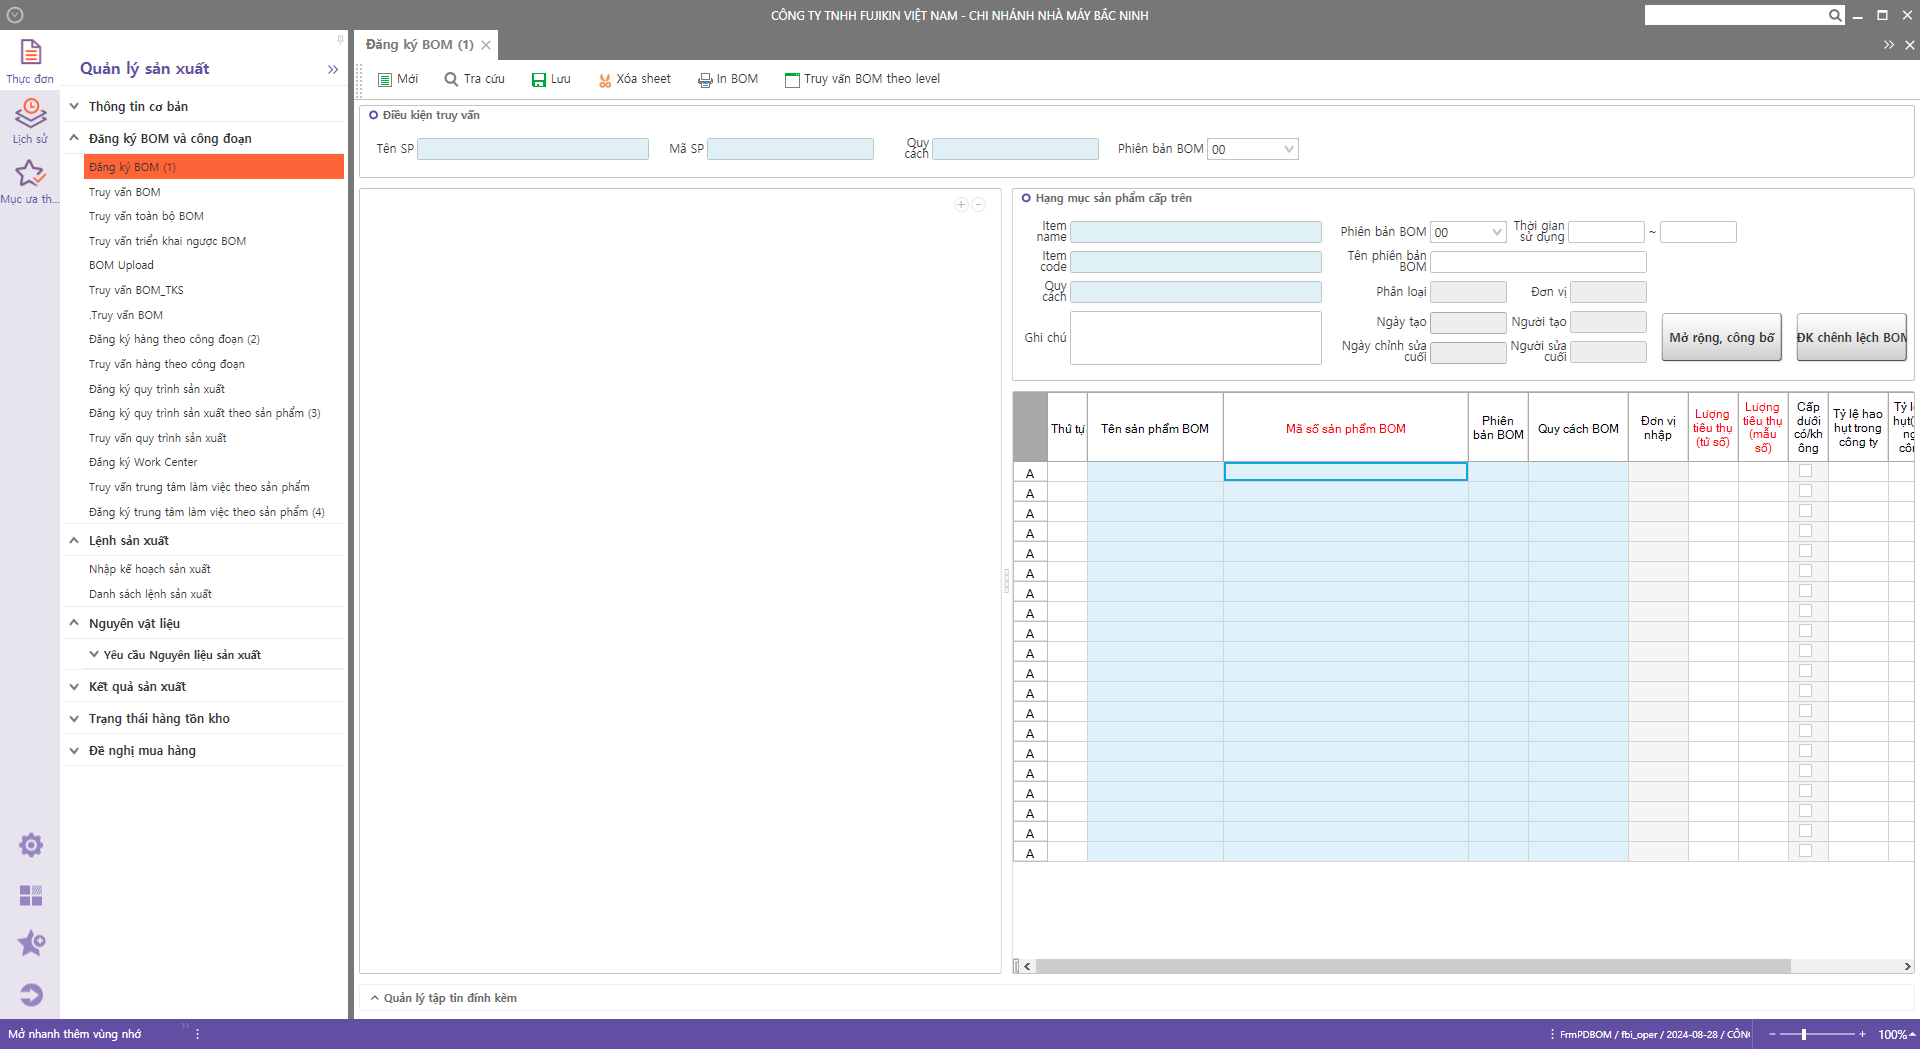
Task: Tổng hợp các thao tác:
Đăng ký Item
Đăng ký BOM
Đăng ký quy trình công đoạn
Đăng ký trung tâm làm việc
Workflow: Workflow1

Step 1 [else]: CÔNG TY TNHH FUJIKIN VIỆT NAM - CHI NHÁNH NHÀ on the element in window 'CÔNG TY TNHH FUJIKIN VIỆT NAM - CHI NHÁNH NHÀ MÁY BẮC NINH' (angkor.ylw.main.mainwin45.exe)

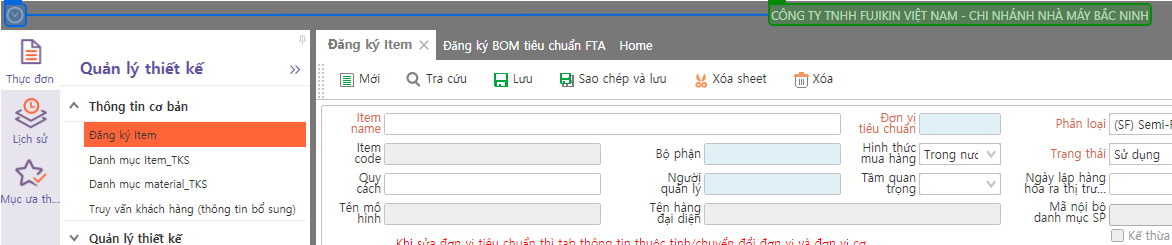
Step 2: check 'CÔNG TY'

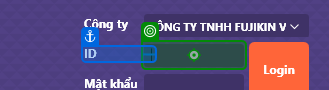
Step 3: type [id]

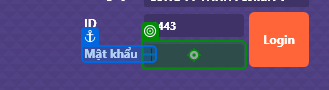
Step 4: type [password] into 'Mật khẩu'

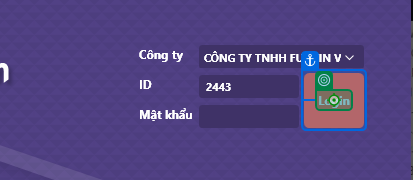
Step 5: click on 'Login'

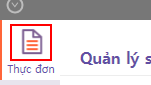
Step 6: click on 'graphic  Icon' in window 'CÔNG TY TNHH FUJIKIN VIỆT NAM - CHI NHÁNH NHÀ MÁY BẮC NINH' (angkor.ylw.main.mainwin45.exe)

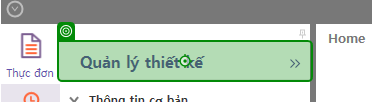
Step 7: click on 'System.Data.DataRowView'

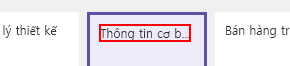
Step 8: click on the text 'Thông tin cơ bản' (angkor.ylw.main.mainwin45.exe)

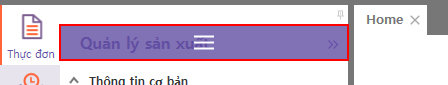
Step 9: click on 'combo box  cmbModule' in window 'CÔNG TY TNHH FUJIKIN VIỆT NAM - CHI NHÁNH NHÀ MÁY BẮC NINH' (angkor.ylw.main.mainwin45.exe)

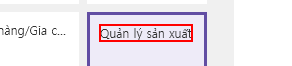
Step 10: click on the text 'Quản lý sản xuất' (angkor.ylw.main.mainwin45.exe)

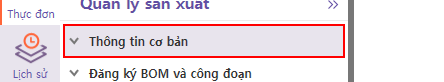
Step 11: click on 'push button  Expander' in window 'CÔNG TY TNHH FUJIKIN VIỆT NAM - CHI NHÁNH NHÀ MÁY BẮC NINH' (angkor.ylw.main.mainwin45.exe)

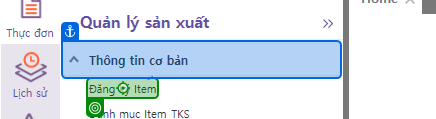
Step 12: click on 'Đăng ký Item'

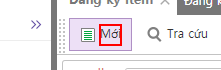
Step 13: click on the text 'Mới' in window 'CÔNG TY TNHH FUJIKIN VIỆT NAM - CHI NHÁNH NHÀ MÁY BẮC NINH' (angkor.ylw.main.mainwin45.exe)

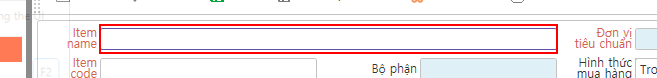
Step 14: Set Text 'editable text  textBox1' on the editable text in window 'CÔNG TY TNHH FUJIKIN VIỆT NAM - CHI NHÁNH NHÀ MÁY BẮC NINH' (angkor.ylw.main.mainwin45.exe)

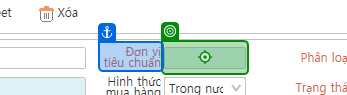
Step 15: click on 'Đơn vị tiêu chuẩn'

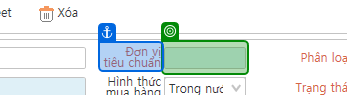
Step 16: type [don_vi_tieu_chuan] into 'Đơn vị tiêu chuẩn'

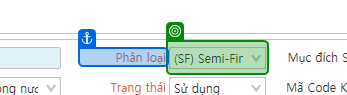
Step 17: select "(SF) Semi-Finished Good" in 'Phân loại'

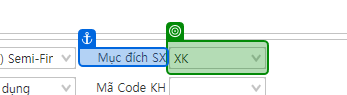
Step 18: select [muc_dich_sx] in 'Mục đích SX'

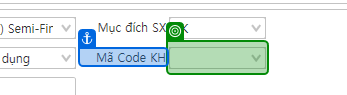
Step 19: select [ma_code_kh] in 'Mã Code KH'

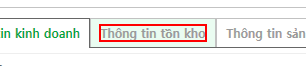
Step 20: click on the text 'Thông tin tồn kho' in window 'CÔNG TY TNHH FUJIKIN VIỆT NAM - CHI NHÁNH NHÀ MÁY BẮC NINH' (angkor.ylw.main.mainwin45.exe)

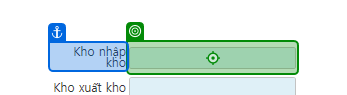
Step 21: click on 'Kho nhập kho'

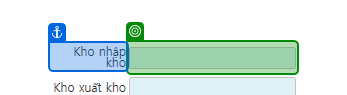
Step 22: type [kho_nhap] into 'Kho nhập kho'

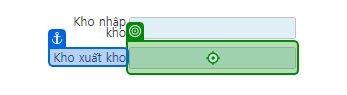
Step 23: click on 'Kho xuất kho'

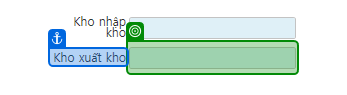
Step 24: type [kho_xuat] into 'Kho xuất kho'

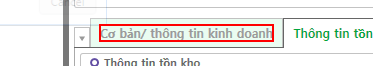
Step 25: click on the text 'Cơ bản/ thông tin kinh doanh' in window 'CÔNG TY TNHH FUJIKIN VIỆT NAM - CHI NHÁNH NHÀ MÁY BẮC NINH' (angkor.ylw.main.mainwin45.exe)

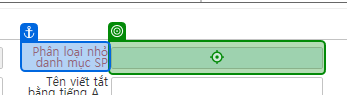
Step 26: click on 'Phân loại'

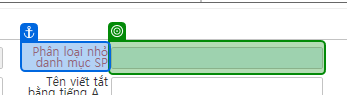
Step 27: type [phan_loai_nho] into 'Phân loại'

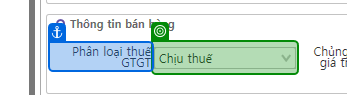
Step 28: select "Miễn thuế" in 'Phân loại thuế GTGT'

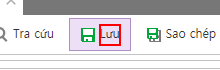
Step 29: click on the text 'Lưu' in window 'CÔNG TY TNHH FUJIKIN VIỆT NAM - CHI NHÁNH NHÀ MÁY BẮC NINH' (angkor.ylw.main.mainwin45.exe)

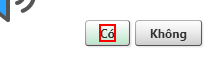
Step 30: click on the text 'Có' in window 'Message' (angkor.ylw.main.mainwin45.exe)

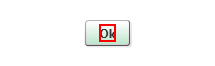
Step 31: click on the text 'Ok' in window 'Message' (angkor.ylw.main.mainwin45.exe)

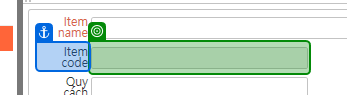
Step 32: get-text from 'Item code'

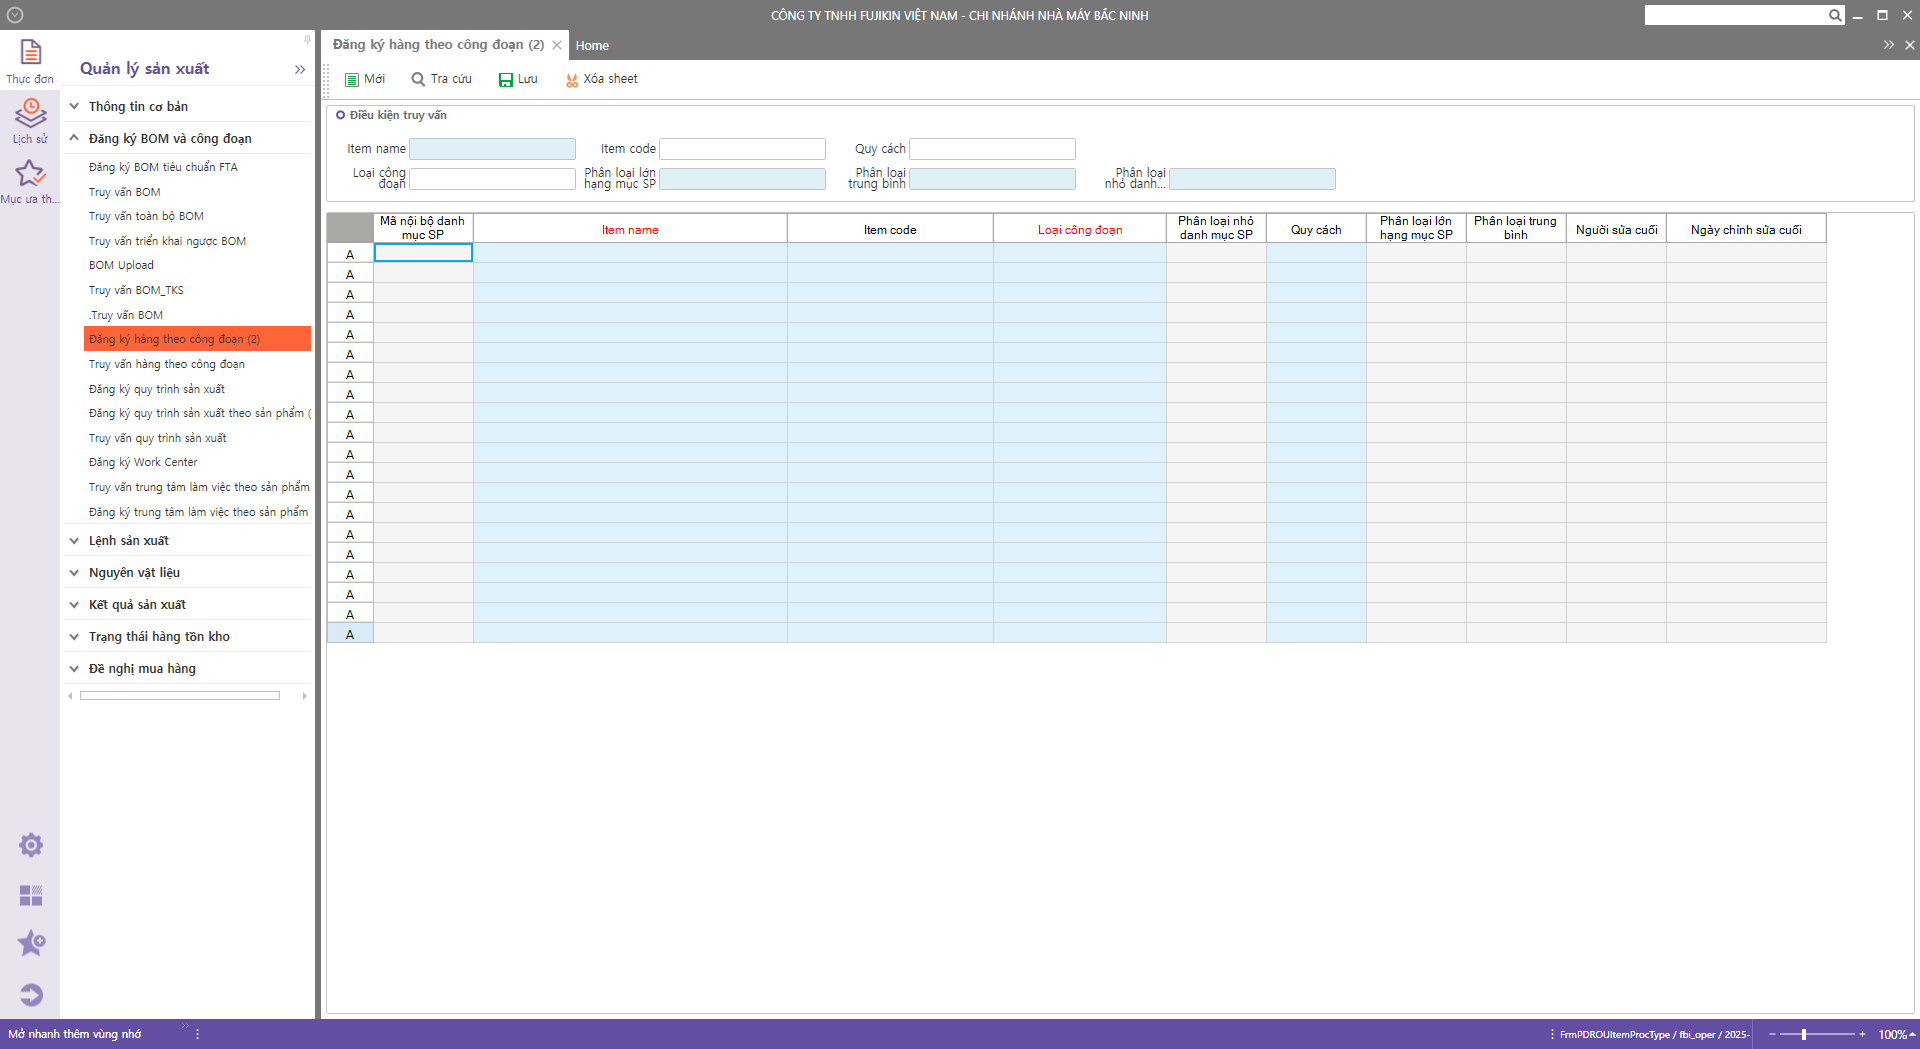
Step 33: Use Application: CÔNG TY TNHH FUJIKIN VIỆT NAM - CHI NHÁNH NHÀ MÁY BẮC NINH on the element in window 'CÔNG TY TNHH FUJIKIN VIỆT NAM - CHI NHÁNH NHÀ MÁY BẮC NINH' (angkor.ylw.main.mainwin45.exe)